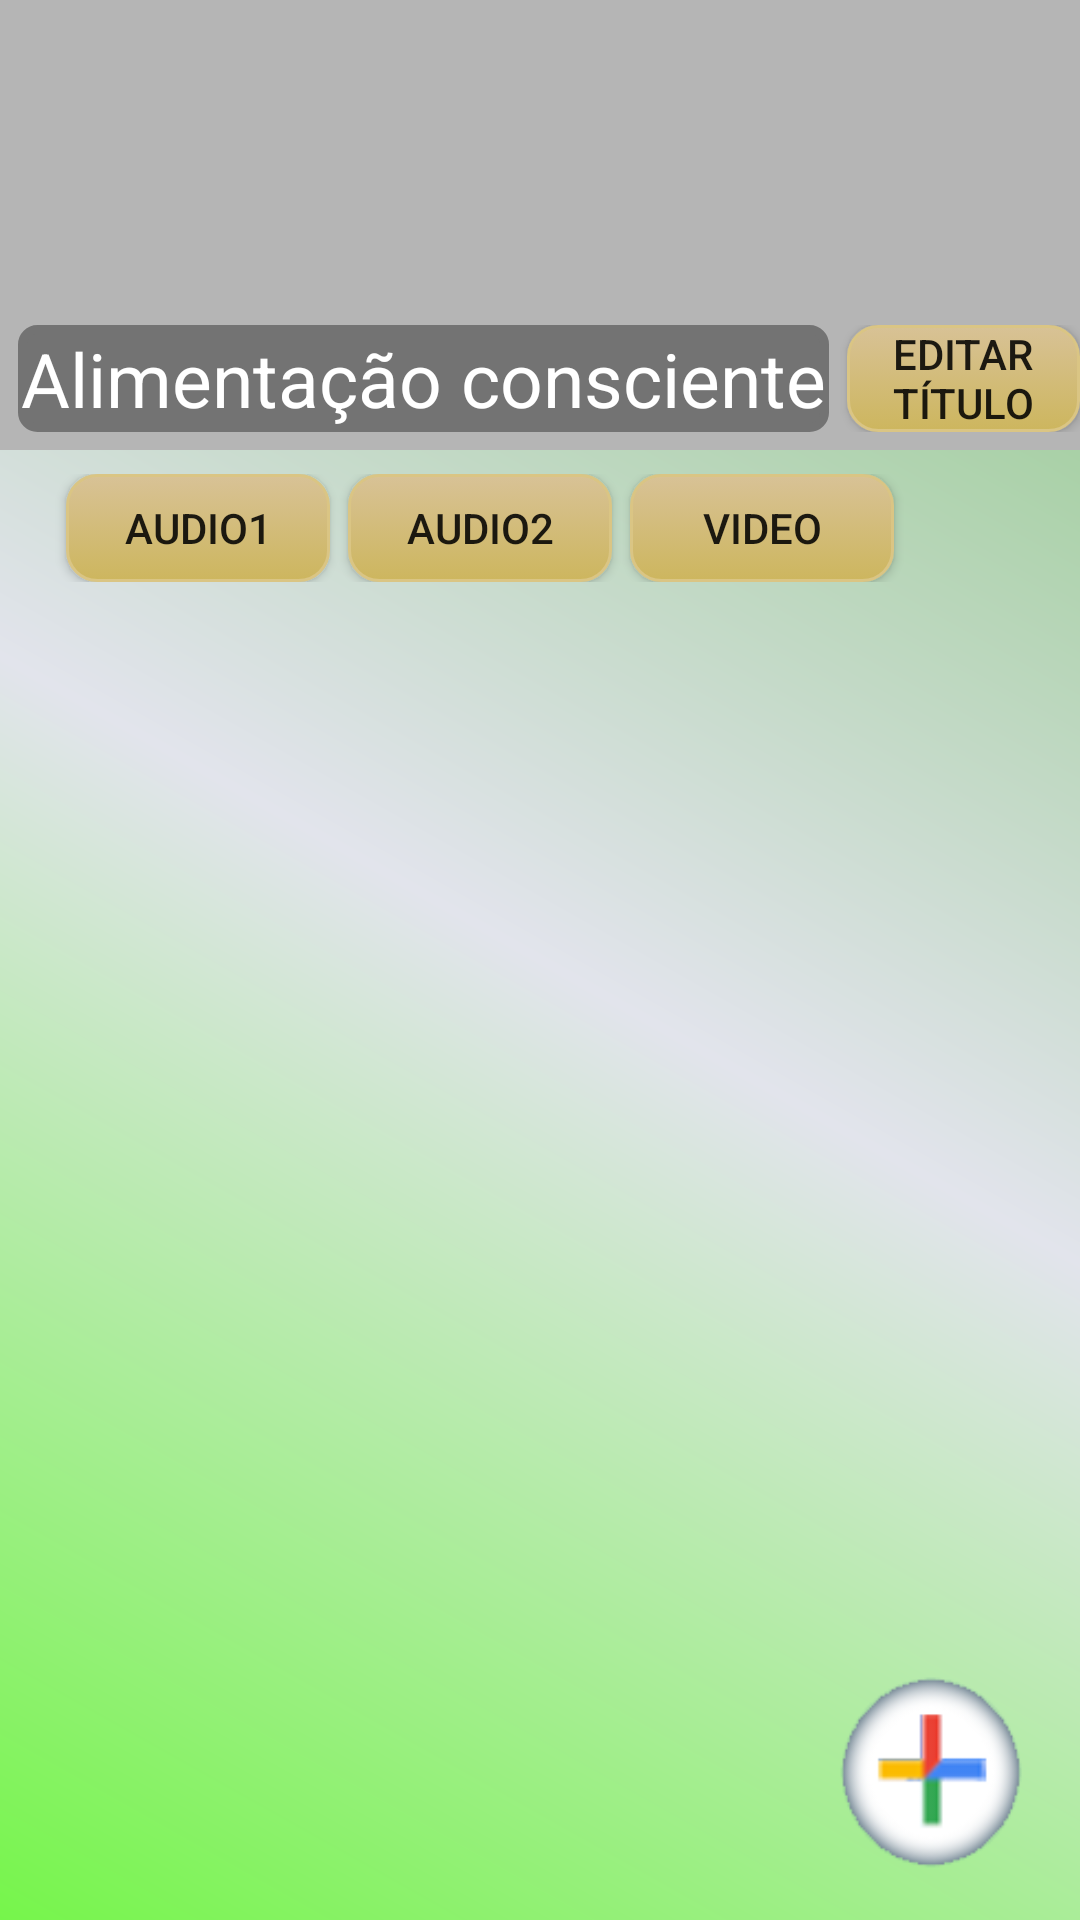

The Android layout XML behind this screen, and the referenced resources:
<!-- AndroidManifest.xml: application theme AppTheme -->
<!-- res/layout/activity_readinglist.xml -->
<?xml version="1.0" encoding="utf-8"?>
<RelativeLayout
    xmlns:android="http://schemas.android.com/apk/res/android"
    xmlns:app="http://schemas.android.com/apk/res-auto"
    xmlns:tools="http://schemas.android.com/tools"
    android:layout_width="match_parent"
    android:layout_height="match_parent"
    android:background="@drawable/gradient_title"
    tools:context=".ReadingListAdminActivity">
    <FrameLayout
        android:id="@+id/first"
        android:layout_width="match_parent"
        android:layout_height="wrap_content"
        >

        <ImageView
            android:id="@+id/sectionImage"
            android:layout_width="fill_parent"
            android:layout_height="150dp"
            android:background="#B5B5B5"></ImageView>


        <LinearLayout
            android:layout_width="match_parent"
            android:layout_height="wrap_content"
            android:layout_gravity="bottom"
            android:layout_marginLeft="6dp"
            android:layout_marginBottom="6dp"
            >
        <EditText
            android:id="@+id/sectiontitle"
            android:layout_width="wrap_content"
            android:layout_height="wrap_content"
            android:hint=" Enter Title "
            android:background="@drawable/textcornerradius"
            android:text="Alimentação consciente"
            android:textColor="#fff"
            android:textSize="25dp" />
        <Button
            android:layout_width="wrap_content"
            android:layout_height="match_parent"
            android:id="@+id/editTxtBtn"
            android:layout_gravity="bottom"
            android:layout_marginLeft="6dp"
            android:text="Editar título"
            android:background="@drawable/small_btn"
            />

        </LinearLayout>
    </FrameLayout>
    <LinearLayout
        android:layout_width="match_parent"
        android:layout_height="36dp"
        android:layout_below="@+id/first"
        android:id="@+id/mediaGroup"
        android:orientation="horizontal"
        android:gravity="center"
        android:layout_marginTop="8dp">


        <Button
            android:layout_width="wrap_content"
            android:layout_height="wrap_content"
            android:id="@+id/firstAudio"
            android:text="Audio1"
            android:layout_marginLeft="6dp"
            android:background="@drawable/small_btn"/>
        <Button
            android:layout_width="wrap_content"
            android:layout_height="wrap_content"
            android:id="@+id/secondAudio"
            android:text="Audio2"
            android:layout_marginLeft="6dp"
            android:background="@drawable/small_btn"/>
        <Button
            android:layout_width="wrap_content"
            android:layout_height="wrap_content"
            android:id="@+id/video"
            android:text="Video"
            android:layout_marginLeft="6dp"
            android:background="@drawable/small_btn"/>
        <Button
            android:layout_width="30dp"
            android:layout_height="30dp"
            android:id="@+id/delete"
            android:layout_marginLeft="16dp"
            android:background="@drawable/delete"/>

    </LinearLayout>
    <ListView
        android:id="@+id/listChild"
        android:layout_below="@+id/mediaGroup"
        android:layout_width="match_parent"
        android:layout_height="match_parent"
        android:layout_alignParentLeft="true"
        >

    </ListView>

    <Button
        android:id="@+id/buttonAddChild"
        android:layout_width="80dp"
        android:layout_height="80dp"
        android:layout_marginRight="10dp"
        android:layout_marginBottom="10dp"
        android:background="@drawable/add"
        android:layout_alignParentBottom="true"
        android:layout_alignParentRight="true"
        />
</RelativeLayout>
<!-- resources referenced by this layout -->
<resources>
  <!-- drawable add: png bitmap (drawable, 8402 bytes) -->
  <!-- drawable gradient_title (drawable) -->
  <?xml version="1.0" encoding="utf-8"?>
  <shape xmlns:android="http://schemas.android.com/apk/res/android">
      <gradient
          android:type="linear"
          android:angle="45"
          android:startColor="#76F54B"
          android:centerColor="#E2E4EC"
          android:endColor="#89C680" />
  </shape>
  <!-- drawable small_btn (drawable) -->
  <?xml version="1.0" encoding="utf-8"?>
  <selector xmlns:android="http://schemas.android.com/apk/res/android" >
      <item android:state_pressed="true" >
          <shape android:shape="rectangle"  >
              <corners android:radius="10dp" />
              <stroke android:width="1dip" android:color="#DAC584" />
              <gradient android:angle="-90" android:startColor="#CDB65E" android:endColor="#D8C296"  />
          </shape>
      </item>
      <item android:state_focused="true">
          <shape android:shape="rectangle"  >
              <corners android:radius="10dp" />
              <stroke android:width="1dip" android:color="#DAC584" />
              <solid android:color="#CDB65E"/>
          </shape>
      </item>
      <item >
          <shape android:shape="rectangle"  >
              <corners android:radius="10dp" />
              <stroke android:width="1dip" android:color="#DAC584" />
              <gradient android:angle="-90" android:startColor="#D8C296" android:endColor="#CDB65E" />
          </shape>
      </item>
  </selector>
  <!-- drawable textcornerradius (drawable) -->
  <?xml version="1.0" encoding="UTF-8"?>
  <shape xmlns:android="http://schemas.android.com/apk/res/android">
      <solid android:color="#737373"/>
  
      <stroke android:width="3dp"
          android:color="#737373" />
  
      <padding android:left="1dp"
          android:top="1dp"
          android:right="1dp"
          android:bottom="1dp" />
  
      <corners android:bottomRightRadius="5dp"
          android:bottomLeftRadius="5dp"
          android:topLeftRadius="5dp"
          android:topRightRadius="5dp" />
  
  </shape>
  <style name="AppTheme" parent="Theme.AppCompat.Light.DarkActionBar">
          
          <item name="colorPrimary">@color/colorPrimary</item>
          <item name="colorPrimaryDark">@color/colorPrimaryDark</item>
          <item name="colorAccent">@color/colorAccent</item>
          <item name="windowActionBar">false</item>
          <item name="windowNoTitle">true</item>
      </style>
  <color name="colorPrimary">#3F51B5</color>
  <color name="colorPrimaryDark">#303F9F</color>
  <color name="colorAccent">#FF4081</color>
</resources>
